Labelled photos from "lego-image-classification", an image-classification folder in tvuylsteke/lego-image-classification. The possible labels are: no brick, brick 2x4, brick 1x2.

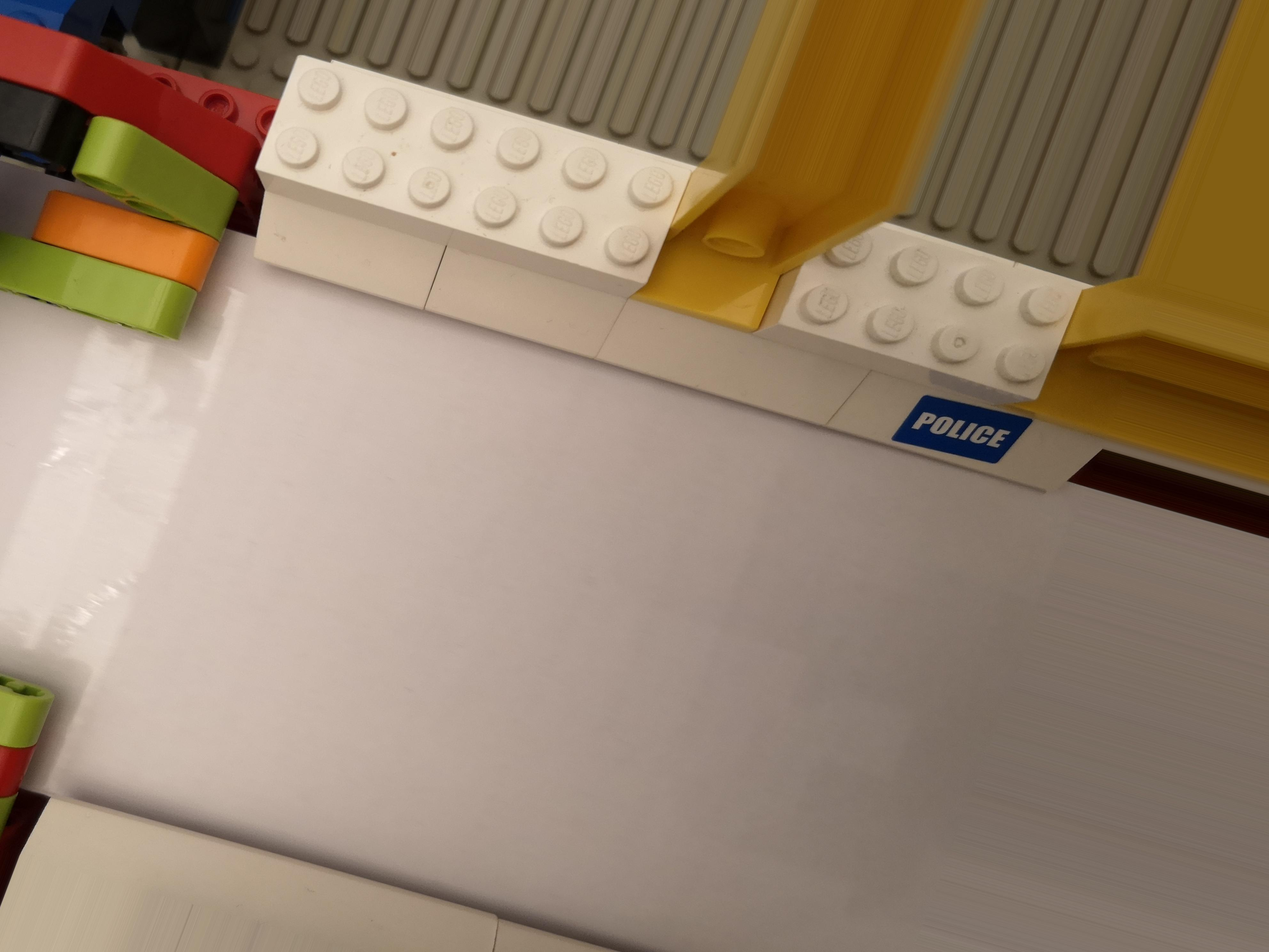
Label: no brick

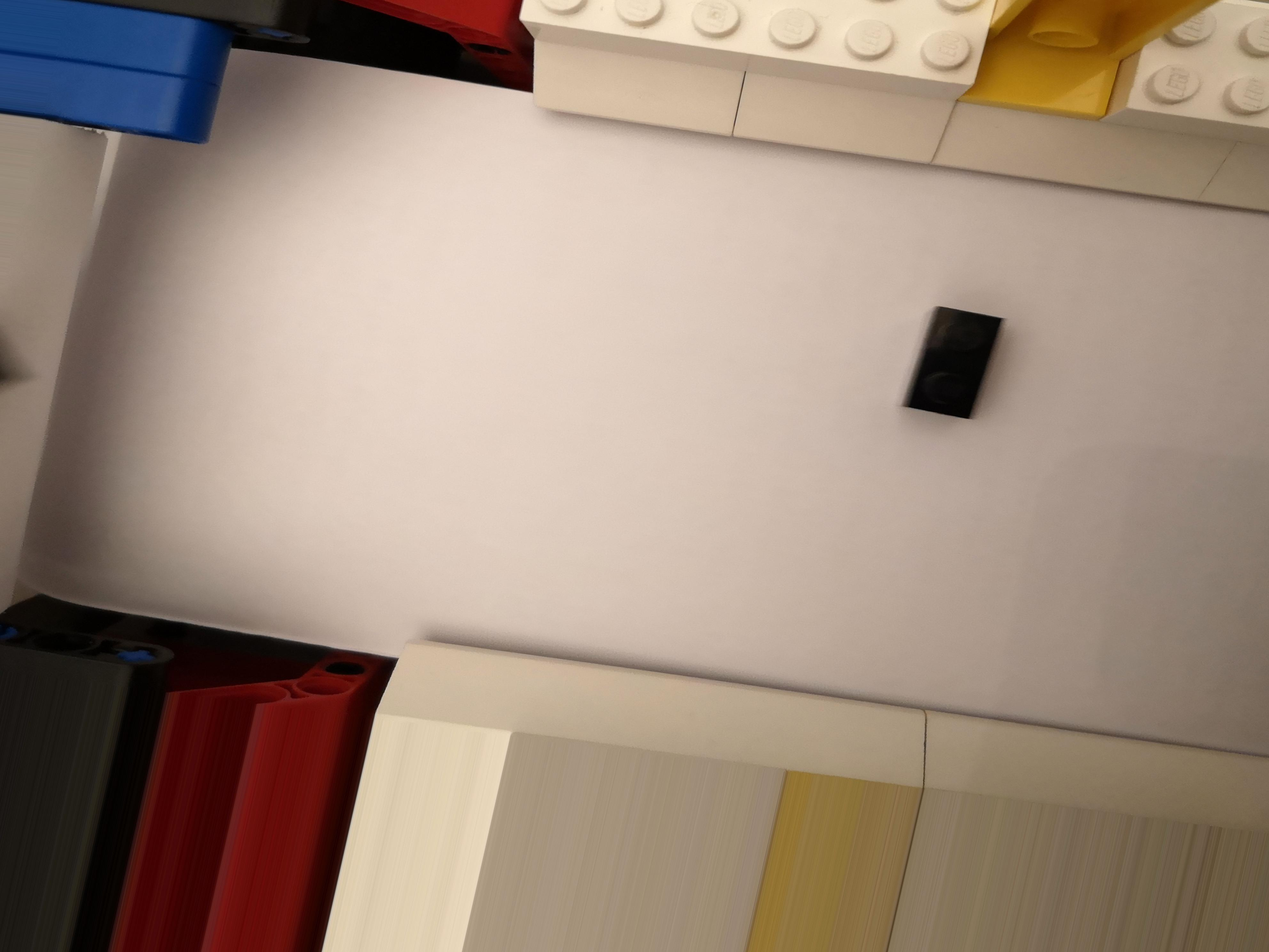
Label: brick 1x2

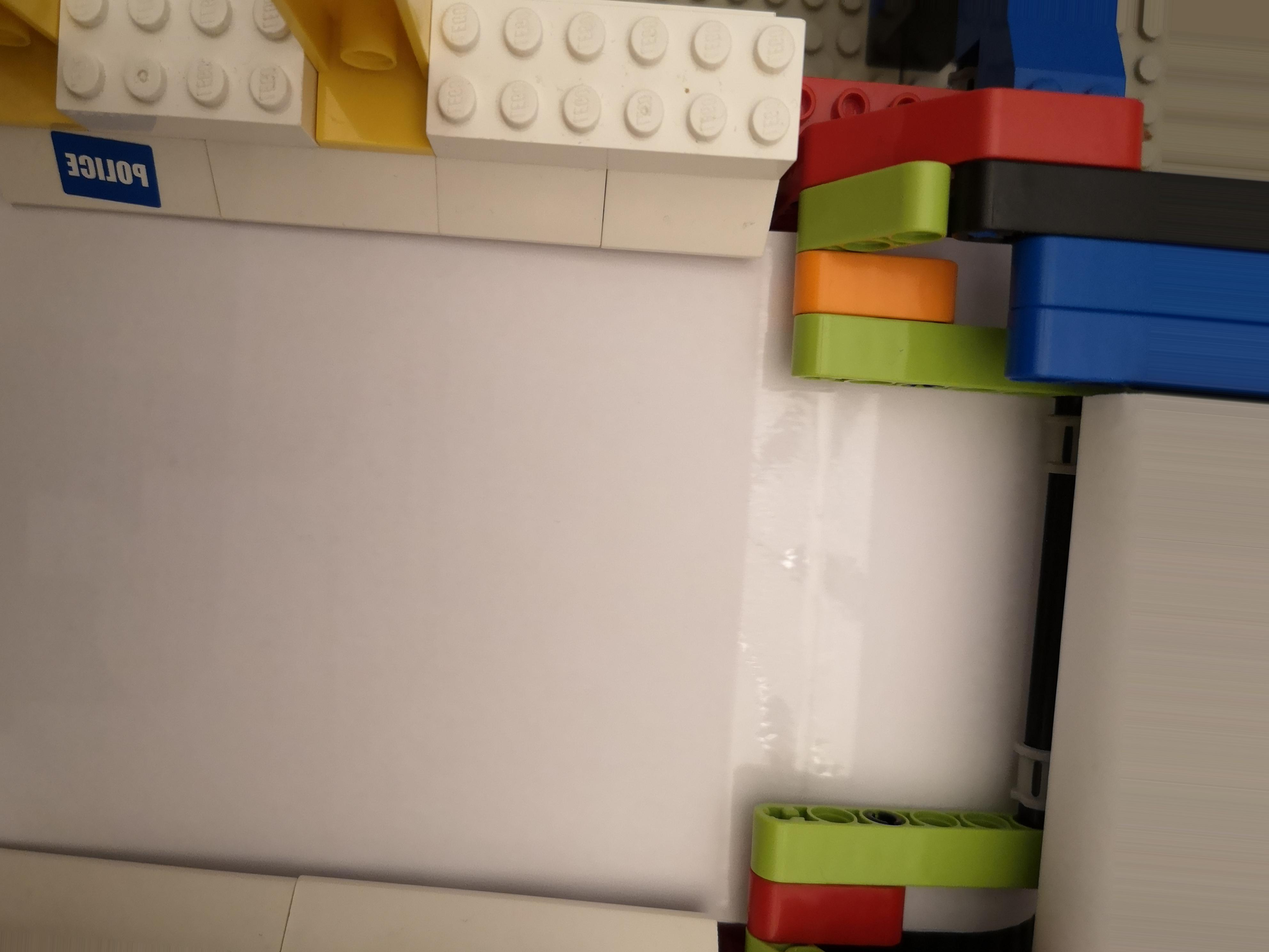
Label: no brick

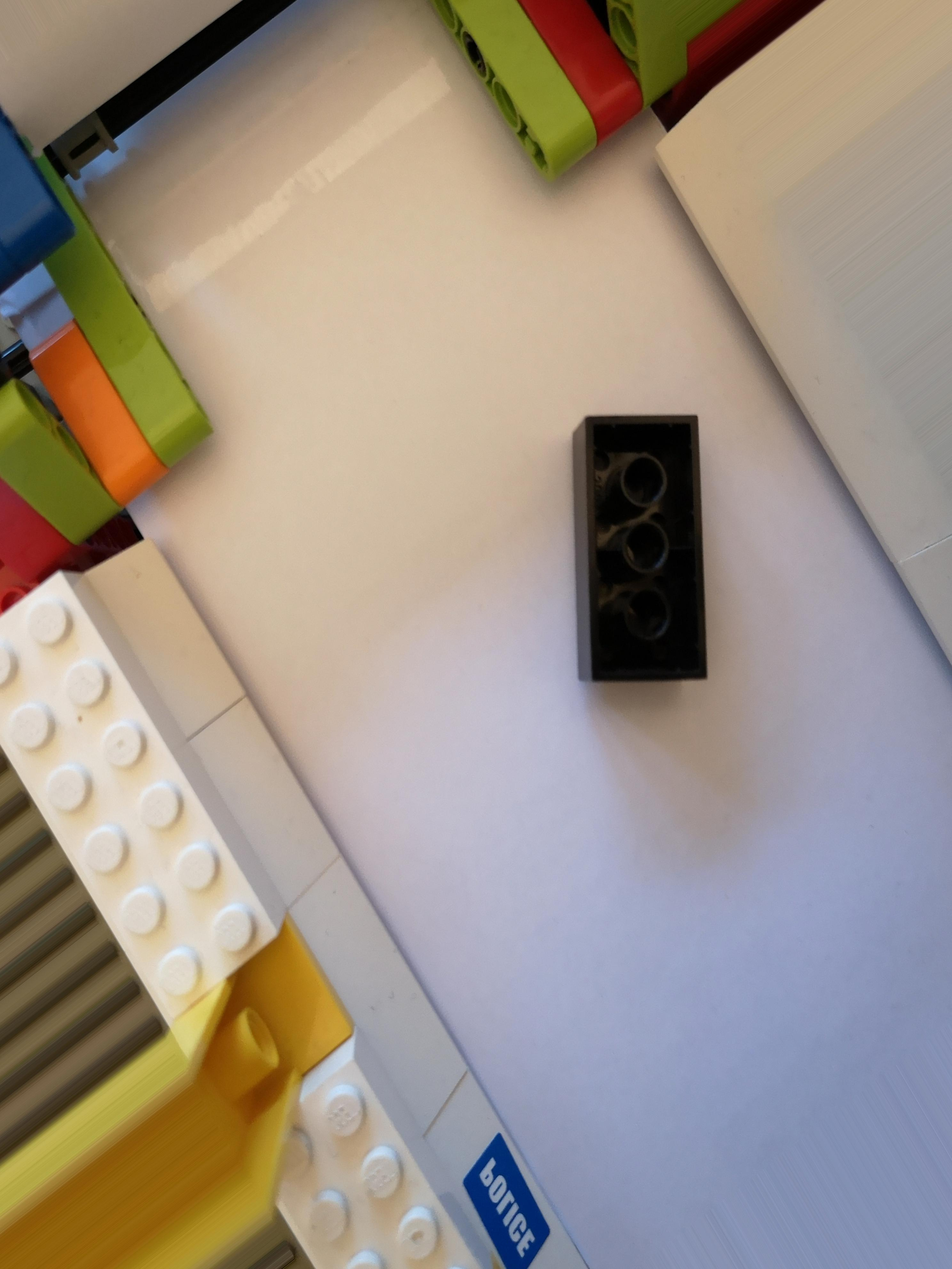
Label: brick 2x4

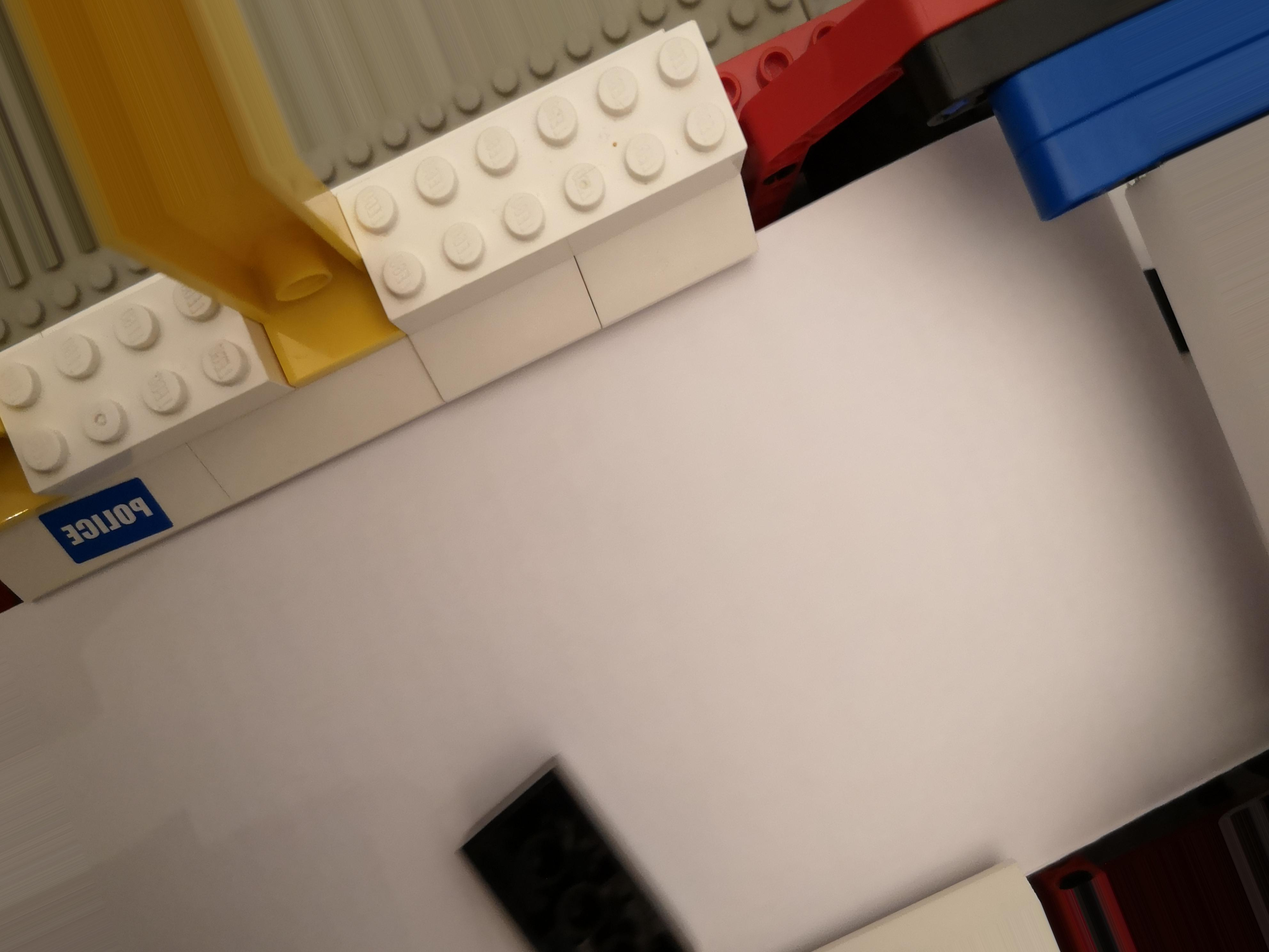
Label: brick 2x4

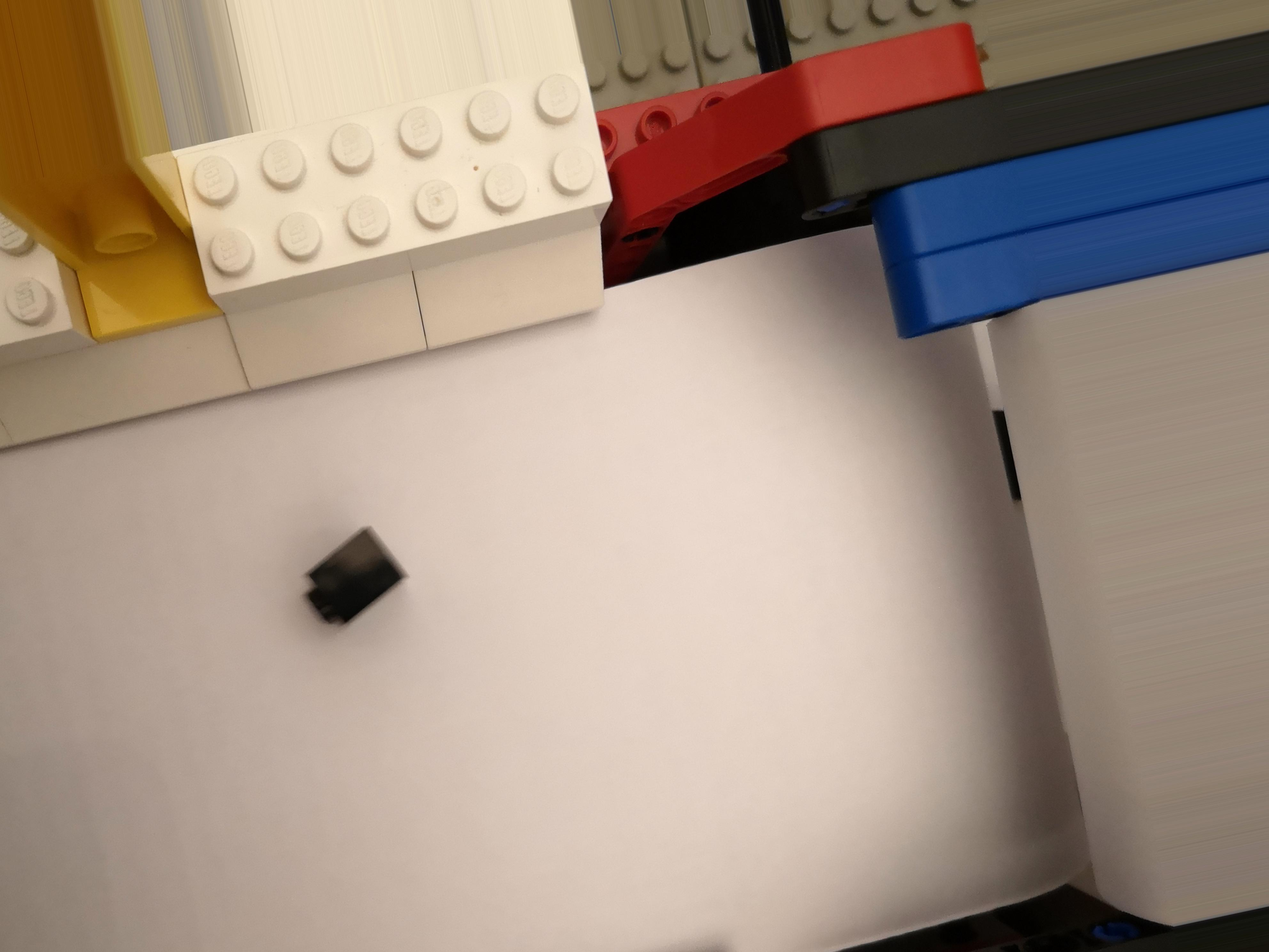
Label: brick 1x2
